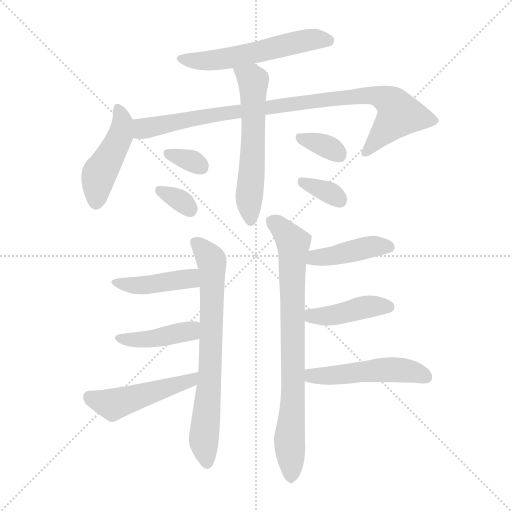
t = 0.00 s
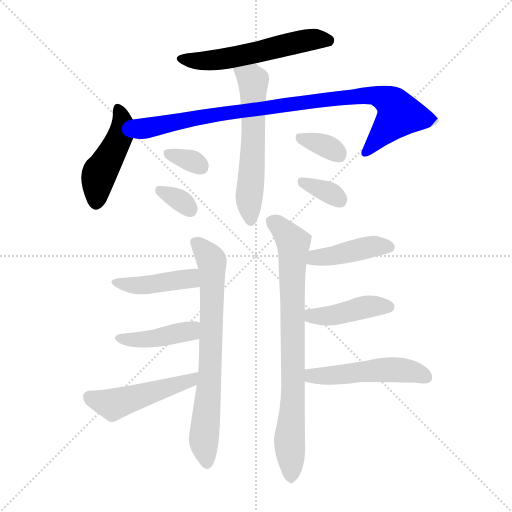
t = 2.10 s
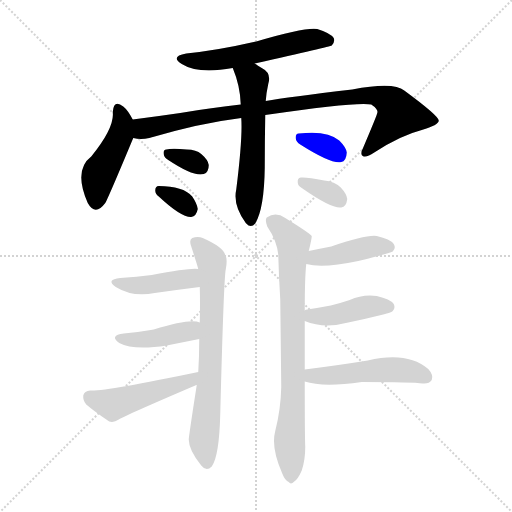
t = 4.20 s
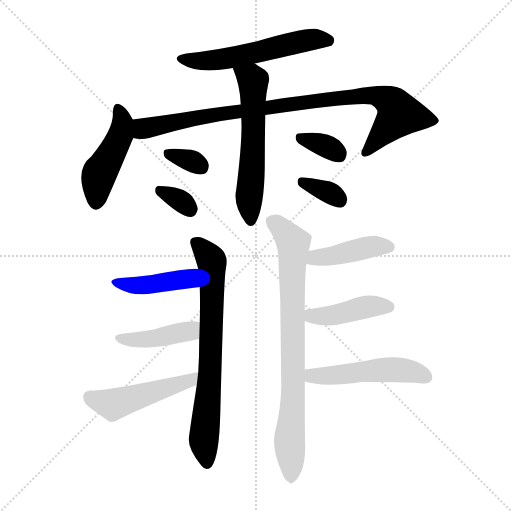
t = 6.29 s
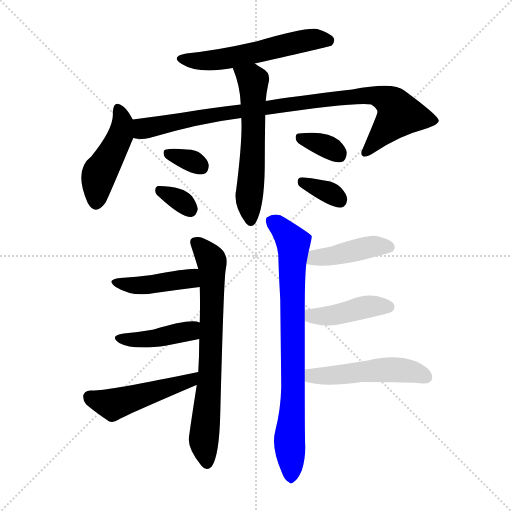
t = 8.39 s
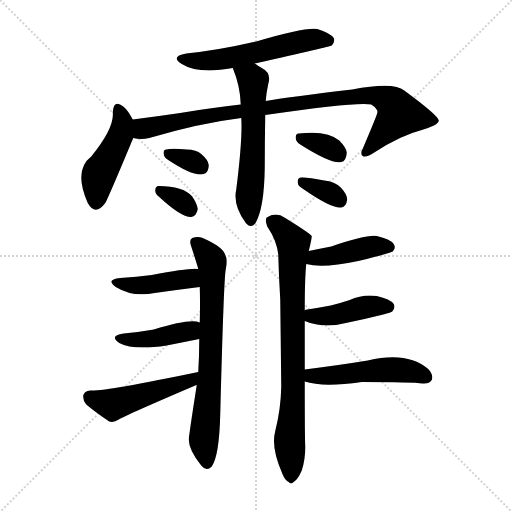
t = 10.49 s

The animated SVG that drew these frames (rendered in a browser with its animation timeline set to each time). Animation: 16 CSS @keyframes rules; one cycle of 10.49 s.

<svg version="1.1" viewBox="0 0 1024 1024" xmlns="http://www.w3.org/2000/svg">
  <g stroke="lightgray" stroke-dasharray="1,1" stroke-width="1" transform="scale(4, 4)">
    <line x1="0" y1="0" x2="256" y2="256"></line>
    <line x1="256" y1="0" x2="0" y2="256"></line>
    <line x1="128" y1="0" x2="128" y2="256"></line>
    <line x1="0" y1="128" x2="256" y2="128"></line>
  </g>
<g transform="scale(1, -1) translate(0, -900)">
   <style type="text/css">
    @keyframes keyframes0 {
      from {
       stroke: blue;
       stroke-dashoffset: 556;
       stroke-width: 128;
       }
       64% {
       animation-timing-function: step-end;
       stroke: blue;
       stroke-dashoffset: 0;
       stroke-width: 128;
       }
       to {
       stroke: black;
       stroke-width: 1024;
       }
       }
       #make-me-a-hanzi-animation-0 {
         animation: keyframes0 0.702474s both;
         animation-delay: 0.000000s;
         animation-timing-function: linear;
       }
    @keyframes keyframes1 {
      from {
       stroke: blue;
       stroke-dashoffset: 453;
       stroke-width: 128;
       }
       60% {
       animation-timing-function: step-end;
       stroke: blue;
       stroke-dashoffset: 0;
       stroke-width: 128;
       }
       to {
       stroke: black;
       stroke-width: 1024;
       }
       }
       #make-me-a-hanzi-animation-1 {
         animation: keyframes1 0.618652s both;
         animation-delay: 0.702474s;
         animation-timing-function: linear;
       }
    @keyframes keyframes2 {
      from {
       stroke: blue;
       stroke-dashoffset: 912;
       stroke-width: 128;
       }
       75% {
       animation-timing-function: step-end;
       stroke: blue;
       stroke-dashoffset: 0;
       stroke-width: 128;
       }
       to {
       stroke: black;
       stroke-width: 1024;
       }
       }
       #make-me-a-hanzi-animation-2 {
         animation: keyframes2 0.992188s both;
         animation-delay: 1.321126s;
         animation-timing-function: linear;
       }
    @keyframes keyframes3 {
      from {
       stroke: blue;
       stroke-dashoffset: 573;
       stroke-width: 128;
       }
       65% {
       animation-timing-function: step-end;
       stroke: blue;
       stroke-dashoffset: 0;
       stroke-width: 128;
       }
       to {
       stroke: black;
       stroke-width: 1024;
       }
       }
       #make-me-a-hanzi-animation-3 {
         animation: keyframes3 0.716309s both;
         animation-delay: 2.313314s;
         animation-timing-function: linear;
       }
    @keyframes keyframes4 {
      from {
       stroke: blue;
       stroke-dashoffset: 324;
       stroke-width: 128;
       }
       51% {
       animation-timing-function: step-end;
       stroke: blue;
       stroke-dashoffset: 0;
       stroke-width: 128;
       }
       to {
       stroke: black;
       stroke-width: 1024;
       }
       }
       #make-me-a-hanzi-animation-4 {
         animation: keyframes4 0.513672s both;
         animation-delay: 3.029622s;
         animation-timing-function: linear;
       }
    @keyframes keyframes5 {
      from {
       stroke: blue;
       stroke-dashoffset: 327;
       stroke-width: 128;
       }
       52% {
       animation-timing-function: step-end;
       stroke: blue;
       stroke-dashoffset: 0;
       stroke-width: 128;
       }
       to {
       stroke: black;
       stroke-width: 1024;
       }
       }
       #make-me-a-hanzi-animation-5 {
         animation: keyframes5 0.516113s both;
         animation-delay: 3.543294s;
         animation-timing-function: linear;
       }
    @keyframes keyframes6 {
      from {
       stroke: blue;
       stroke-dashoffset: 338;
       stroke-width: 128;
       }
       52% {
       animation-timing-function: step-end;
       stroke: blue;
       stroke-dashoffset: 0;
       stroke-width: 128;
       }
       to {
       stroke: black;
       stroke-width: 1024;
       }
       }
       #make-me-a-hanzi-animation-6 {
         animation: keyframes6 0.525065s both;
         animation-delay: 4.059408s;
         animation-timing-function: linear;
       }
    @keyframes keyframes7 {
      from {
       stroke: blue;
       stroke-dashoffset: 338;
       stroke-width: 128;
       }
       52% {
       animation-timing-function: step-end;
       stroke: blue;
       stroke-dashoffset: 0;
       stroke-width: 128;
       }
       to {
       stroke: black;
       stroke-width: 1024;
       }
       }
       #make-me-a-hanzi-animation-7 {
         animation: keyframes7 0.525065s both;
         animation-delay: 4.584473s;
         animation-timing-function: linear;
       }
    @keyframes keyframes8 {
      from {
       stroke: blue;
       stroke-dashoffset: 710;
       stroke-width: 128;
       }
       70% {
       animation-timing-function: step-end;
       stroke: blue;
       stroke-dashoffset: 0;
       stroke-width: 128;
       }
       to {
       stroke: black;
       stroke-width: 1024;
       }
       }
       #make-me-a-hanzi-animation-8 {
         animation: keyframes8 0.827799s both;
         animation-delay: 5.109538s;
         animation-timing-function: linear;
       }
    @keyframes keyframes9 {
      from {
       stroke: blue;
       stroke-dashoffset: 422;
       stroke-width: 128;
       }
       58% {
       animation-timing-function: step-end;
       stroke: blue;
       stroke-dashoffset: 0;
       stroke-width: 128;
       }
       to {
       stroke: black;
       stroke-width: 1024;
       }
       }
       #make-me-a-hanzi-animation-9 {
         animation: keyframes9 0.593424s both;
         animation-delay: 5.937337s;
         animation-timing-function: linear;
       }
    @keyframes keyframes10 {
      from {
       stroke: blue;
       stroke-dashoffset: 415;
       stroke-width: 128;
       }
       57% {
       animation-timing-function: step-end;
       stroke: blue;
       stroke-dashoffset: 0;
       stroke-width: 128;
       }
       to {
       stroke: black;
       stroke-width: 1024;
       }
       }
       #make-me-a-hanzi-animation-10 {
         animation: keyframes10 0.587728s both;
         animation-delay: 6.530762s;
         animation-timing-function: linear;
       }
    @keyframes keyframes11 {
      from {
       stroke: blue;
       stroke-dashoffset: 482;
       stroke-width: 128;
       }
       61% {
       animation-timing-function: step-end;
       stroke: blue;
       stroke-dashoffset: 0;
       stroke-width: 128;
       }
       to {
       stroke: black;
       stroke-width: 1024;
       }
       }
       #make-me-a-hanzi-animation-11 {
         animation: keyframes11 0.642253s both;
         animation-delay: 7.118490s;
         animation-timing-function: linear;
       }
    @keyframes keyframes12 {
      from {
       stroke: blue;
       stroke-dashoffset: 784;
       stroke-width: 128;
       }
       72% {
       animation-timing-function: step-end;
       stroke: blue;
       stroke-dashoffset: 0;
       stroke-width: 128;
       }
       to {
       stroke: black;
       stroke-width: 1024;
       }
       }
       #make-me-a-hanzi-animation-12 {
         animation: keyframes12 0.888021s both;
         animation-delay: 7.760742s;
         animation-timing-function: linear;
       }
    @keyframes keyframes13 {
      from {
       stroke: blue;
       stroke-dashoffset: 421;
       stroke-width: 128;
       }
       58% {
       animation-timing-function: step-end;
       stroke: blue;
       stroke-dashoffset: 0;
       stroke-width: 128;
       }
       to {
       stroke: black;
       stroke-width: 1024;
       }
       }
       #make-me-a-hanzi-animation-13 {
         animation: keyframes13 0.592611s both;
         animation-delay: 8.648763s;
         animation-timing-function: linear;
       }
    @keyframes keyframes14 {
      from {
       stroke: blue;
       stroke-dashoffset: 421;
       stroke-width: 128;
       }
       58% {
       animation-timing-function: step-end;
       stroke: blue;
       stroke-dashoffset: 0;
       stroke-width: 128;
       }
       to {
       stroke: black;
       stroke-width: 1024;
       }
       }
       #make-me-a-hanzi-animation-14 {
         animation: keyframes14 0.592611s both;
         animation-delay: 9.241374s;
         animation-timing-function: linear;
       }
    @keyframes keyframes15 {
      from {
       stroke: blue;
       stroke-dashoffset: 497;
       stroke-width: 128;
       }
       62% {
       animation-timing-function: step-end;
       stroke: blue;
       stroke-dashoffset: 0;
       stroke-width: 128;
       }
       to {
       stroke: black;
       stroke-width: 1024;
       }
       }
       #make-me-a-hanzi-animation-15 {
         animation: keyframes15 0.654460s both;
         animation-delay: 9.833984s;
         animation-timing-function: linear;
       }
</style>
<path d="M 509.5 773.0 Q 660.5 807.0 663.5 809.0 Q 670.5 816.0 667.5 824.0 Q 660.5 834.0 634.5 842.0 Q 610.5 846.0 512.5 817.0 Q 434.5 799.0 372.5 793.0 Q 339.5 787.0 363.5 772.0 Q 396.5 751.0 465.5 764.0 L 509.5 773.0 Z" fill="lightgray"></path> 
<path d="M 265.5 661.0 Q 255.5 680.0 246.5 687.0 Q 227.5 702.0 225.5 676.0 Q 229.5 645.0 182.5 587.0 Q 146.5 560.0 175.5 494.0 Q 190.5 467.0 210.5 494.0 Q 216.5 504.0 266.5 624.0 C 274.5 644.0 274.5 644.0 265.5 661.0 Z" fill="lightgray"></path> 
<path d="M 530.5 670.0 Q 714.5 697.0 742.5 691.0 Q 757.5 681.0 754.5 674.0 Q 754.5 671.0 726.5 605.0 Q 719.5 592.0 725.5 588.0 Q 732.5 584.0 748.5 595.0 Q 800.5 629.0 843.5 640.0 Q 877.5 650.0 877.5 659.0 Q 876.5 669.0 808.5 719.0 Q 787.5 737.0 704.5 721.0 Q 575.5 706.0 531.5 698.0 L 481.5 691.0 Q 424.5 685.0 360.5 674.0 Q 312.5 667.0 265.5 661.0 C 235.5 657.0 236.5 626.0 266.5 624.0 Q 281.5 620.0 298.5 624.0 Q 400.5 654.0 482.5 664.0 L 530.5 670.0 Z" fill="lightgray"></path> 
<path d="M 482.5 664.0 Q 485.5 625.0 472.5 521.0 Q 465.5 490.0 491.5 454.0 L 492.5 453.0 Q 501.5 443.0 510.5 453.0 Q 528.5 483.0 529.5 565.0 Q 529.5 617.0 530.5 670.0 L 531.5 698.0 Q 532.5 714.0 536.5 732.0 Q 543.5 754.0 523.5 764.0 Q 516.5 768.0 509.5 773.0 C 484.5 790.0 454.5 792.0 465.5 764.0 Q 480.5 728.0 481.5 691.0 L 482.5 664.0 Z" fill="lightgray"></path> 
<path d="M 336.5 580.0 Q 387.5 546.0 407.5 552.0 Q 417.5 555.0 417.5 570.0 Q 416.5 580.0 402.5 592.0 Q 392.5 601.0 373.5 601.0 Q 343.5 604.0 332.5 601.0 Q 325.5 600.0 327.5 591.0 Q 328.5 585.0 336.5 580.0 Z" fill="lightgray"></path> 
<path d="M 317.5 507.0 Q 362.5 465.0 382.5 466.0 Q 392.5 467.0 395.5 482.0 Q 394.5 492.0 384.5 507.0 Q 366.5 528.0 317.5 528.0 Q 310.5 528.0 310.5 519.0 Q 310.5 512.0 317.5 507.0 Z" fill="lightgray"></path> 
<path d="M 600.5 611.0 Q 663.5 571.0 682.5 576.0 Q 692.5 577.0 693.5 595.0 Q 692.5 605.0 678.5 619.0 Q 654.5 640.0 597.5 633.0 Q 590.5 633.0 591.5 623.0 Q 592.5 616.0 600.5 611.0 Z" fill="lightgray"></path> 
<path d="M 603.5 524.0 Q 663.5 482.0 682.5 485.0 Q 692.5 486.0 694.5 502.0 Q 693.5 512.0 681.5 525.0 Q 669.5 537.0 648.5 539.0 Q 614.5 546.0 601.5 545.0 Q 594.5 544.0 595.5 535.0 Q 595.5 529.0 603.5 524.0 Z" fill="lightgray"></path> 
<path d="M 393.5 130.0 Q 377.5 27.0 377.5 21.0 Q 377.5 0.0 402.5 -31.0 Q 412.5 -44.0 423.5 -33.0 Q 438.5 -12.0 440.5 72.0 Q 447.5 343.0 451.5 361.0 Q 455.5 382.0 450.5 390.0 Q 446.5 406.0 405.5 424.0 Q 395.5 428.0 384.5 424.0 Q 377.5 420.0 382.5 407.0 Q 394.5 370.0 396.5 362.0 L 399.5 326.0 Q 400.5 296.0 399.5 255.0 L 398.5 222.0 Q 398.5 189.0 396.5 156.0 L 393.5 130.0 Z" fill="lightgray"></path> 
<path d="M 396.5 362.0 Q 381.5 365.0 303.5 350.0 Q 273.5 346.0 240.5 344.0 Q 210.5 341.0 231.5 326.0 Q 265.5 305.0 309.5 314.0 Q 351.5 320.0 399.5 326.0 C 429.5 330.0 426.5 360.0 396.5 362.0 Z" fill="lightgray"></path> 
<path d="M 399.5 255.0 Q 381.5 264.0 307.5 241.0 Q 304.5 241.0 301.5 240.0 Q 276.5 236.0 247.5 233.0 Q 217.5 229.0 238.5 214.0 Q 266.5 199.0 333.5 209.0 Q 363.5 215.0 398.5 222.0 C 427.5 228.0 428.5 246.0 399.5 255.0 Z" fill="lightgray"></path> 
<path d="M 396.5 156.0 Q 209.5 117.0 180.5 119.0 Q 168.5 118.0 166.5 109.0 Q 165.5 99.0 172.5 91.0 Q 191.5 75.0 218.5 57.0 Q 227.5 54.0 237.5 61.0 Q 252.5 70.0 390.5 129.0 Q 390.5 130.0 393.5 130.0 C 421.5 141.0 425.5 162.0 396.5 156.0 Z" fill="lightgray"></path> 
<path d="M 609.5 161.0 Q 609.5 204.0 609.5 258.0 L 609.5 279.0 Q 609.5 345.0 612.5 372.0 L 617.5 398.0 Q 623.5 422.0 623.5 428.0 Q 617.5 435.0 570.5 464.0 Q 551.5 477.0 533.5 465.0 Q 529.5 461.0 534.5 447.0 Q 553.5 419.0 556.5 391.0 Q 557.5 349.0 560.5 301.0 Q 561.5 217.0 562.5 126.0 Q 561.5 81.0 550.5 38.0 Q 541.5 5.0 564.5 -47.0 Q 570.5 -62.0 577.5 -64.0 Q 581.5 -70.0 588.5 -63.0 Q 595.5 -59.0 603.5 -41.0 Q 610.5 -20.0 610.5 6.0 Q 609.5 25.0 609.5 137.0 L 609.5 161.0 Z" fill="lightgray"></path> 
<path d="M 612.5 372.0 Q 645.5 363.0 716.5 378.0 Q 777.5 393.0 785.5 397.0 Q 792.5 404.0 787.5 412.0 Q 780.5 422.0 753.5 428.0 Q 732.5 431.0 662.5 407.0 Q 641.5 403.0 617.5 398.0 C 588.5 392.0 583.5 379.0 612.5 372.0 Z" fill="lightgray"></path> 
<path d="M 609.5 258.0 Q 648.5 242.0 696.5 255.0 Q 730.5 262.0 766.5 271.0 Q 782.5 275.0 784.5 277.0 Q 791.5 284.0 787.5 292.0 Q 780.5 302.0 753.5 308.0 Q 725.5 312.0 699.5 300.0 Q 681.5 294.0 661.5 289.0 Q 640.5 285.0 614.5 281.0 Q 610.5 281.0 609.5 279.0 C 581.5 268.0 581.5 268.0 609.5 258.0 Z" fill="lightgray"></path> 
<path d="M 609.5 137.0 Q 645.5 125.0 723.5 136.0 Q 825.5 136.0 845.5 133.0 Q 858.5 132.0 863.5 140.0 Q 867.5 150.0 856.5 162.0 Q 814.5 198.0 735.5 179.0 Q 680.5 170.0 609.5 161.0 C 579.5 157.0 580.5 145.0 609.5 137.0 Z" fill="lightgray"></path> 
      <clipPath id="make-me-a-hanzi-clip-0">
      <path d="M 509.5 773.0 Q 660.5 807.0 663.5 809.0 Q 670.5 816.0 667.5 824.0 Q 660.5 834.0 634.5 842.0 Q 610.5 846.0 512.5 817.0 Q 434.5 799.0 372.5 793.0 Q 339.5 787.0 363.5 772.0 Q 396.5 751.0 465.5 764.0 L 509.5 773.0 Z" fill="lightgray"></path>
      </clipPath>
      <path clip-path="url(#make-me-a-hanzi-clip-0)" d="M 365.5 784.0 L 420.5 778.0 L 519.5 794.0 L 529.5 801.0 L 614.5 820.0 L 659.5 818.0 " fill="none" id="make-me-a-hanzi-animation-0" stroke-dasharray="428 856" stroke-linecap="round"></path>

      <clipPath id="make-me-a-hanzi-clip-1">
      <path d="M 265.5 661.0 Q 255.5 680.0 246.5 687.0 Q 227.5 702.0 225.5 676.0 Q 229.5 645.0 182.5 587.0 Q 146.5 560.0 175.5 494.0 Q 190.5 467.0 210.5 494.0 Q 216.5 504.0 266.5 624.0 C 274.5 644.0 274.5 644.0 265.5 661.0 Z" fill="lightgray"></path>
      </clipPath>
      <path clip-path="url(#make-me-a-hanzi-clip-1)" d="M 236.5 681.0 L 245.5 654.0 L 238.5 621.0 L 197.5 551.0 L 191.5 498.0 " fill="none" id="make-me-a-hanzi-animation-1" stroke-dasharray="325 650" stroke-linecap="round"></path>

      <clipPath id="make-me-a-hanzi-clip-2">
      <path d="M 530.5 670.0 Q 714.5 697.0 742.5 691.0 Q 757.5 681.0 754.5 674.0 Q 754.5 671.0 726.5 605.0 Q 719.5 592.0 725.5 588.0 Q 732.5 584.0 748.5 595.0 Q 800.5 629.0 843.5 640.0 Q 877.5 650.0 877.5 659.0 Q 876.5 669.0 808.5 719.0 Q 787.5 737.0 704.5 721.0 Q 575.5 706.0 531.5 698.0 L 481.5 691.0 Q 424.5 685.0 360.5 674.0 Q 312.5 667.0 265.5 661.0 C 235.5 657.0 236.5 626.0 266.5 624.0 Q 281.5 620.0 298.5 624.0 Q 400.5 654.0 482.5 664.0 L 530.5 670.0 Z" fill="lightgray"></path>
      </clipPath>
      <path clip-path="url(#make-me-a-hanzi-clip-2)" d="M 272.5 630.0 L 285.5 643.0 L 417.5 669.0 L 672.5 705.0 L 756.5 708.0 L 781.5 697.0 L 798.5 672.0 L 730.5 594.0 " fill="none" id="make-me-a-hanzi-animation-2" stroke-dasharray="784 1568" stroke-linecap="round"></path>

      <clipPath id="make-me-a-hanzi-clip-3">
      <path d="M 482.5 664.0 Q 485.5 625.0 472.5 521.0 Q 465.5 490.0 491.5 454.0 L 492.5 453.0 Q 501.5 443.0 510.5 453.0 Q 528.5 483.0 529.5 565.0 Q 529.5 617.0 530.5 670.0 L 531.5 698.0 Q 532.5 714.0 536.5 732.0 Q 543.5 754.0 523.5 764.0 Q 516.5 768.0 509.5 773.0 C 484.5 790.0 454.5 792.0 465.5 764.0 Q 480.5 728.0 481.5 691.0 L 482.5 664.0 Z" fill="lightgray"></path>
      </clipPath>
      <path clip-path="url(#make-me-a-hanzi-clip-3)" d="M 474.5 759.0 L 506.5 738.0 L 501.5 459.0 " fill="none" id="make-me-a-hanzi-animation-3" stroke-dasharray="445 890" stroke-linecap="round"></path>

      <clipPath id="make-me-a-hanzi-clip-4">
      <path d="M 336.5 580.0 Q 387.5 546.0 407.5 552.0 Q 417.5 555.0 417.5 570.0 Q 416.5 580.0 402.5 592.0 Q 392.5 601.0 373.5 601.0 Q 343.5 604.0 332.5 601.0 Q 325.5 600.0 327.5 591.0 Q 328.5 585.0 336.5 580.0 Z" fill="lightgray"></path>
      </clipPath>
      <path clip-path="url(#make-me-a-hanzi-clip-4)" d="M 338.5 592.0 L 401.5 567.0 " fill="none" id="make-me-a-hanzi-animation-4" stroke-dasharray="196 392" stroke-linecap="round"></path>

      <clipPath id="make-me-a-hanzi-clip-5">
      <path d="M 317.5 507.0 Q 362.5 465.0 382.5 466.0 Q 392.5 467.0 395.5 482.0 Q 394.5 492.0 384.5 507.0 Q 366.5 528.0 317.5 528.0 Q 310.5 528.0 310.5 519.0 Q 310.5 512.0 317.5 507.0 Z" fill="lightgray"></path>
      </clipPath>
      <path clip-path="url(#make-me-a-hanzi-clip-5)" d="M 321.5 518.0 L 360.5 499.0 L 380.5 480.0 " fill="none" id="make-me-a-hanzi-animation-5" stroke-dasharray="199 398" stroke-linecap="round"></path>

      <clipPath id="make-me-a-hanzi-clip-6">
      <path d="M 600.5 611.0 Q 663.5 571.0 682.5 576.0 Q 692.5 577.0 693.5 595.0 Q 692.5 605.0 678.5 619.0 Q 654.5 640.0 597.5 633.0 Q 590.5 633.0 591.5 623.0 Q 592.5 616.0 600.5 611.0 Z" fill="lightgray"></path>
      </clipPath>
      <path clip-path="url(#make-me-a-hanzi-clip-6)" d="M 603.5 623.0 L 661.5 604.0 L 677.5 591.0 " fill="none" id="make-me-a-hanzi-animation-6" stroke-dasharray="210 420" stroke-linecap="round"></path>

      <clipPath id="make-me-a-hanzi-clip-7">
      <path d="M 603.5 524.0 Q 663.5 482.0 682.5 485.0 Q 692.5 486.0 694.5 502.0 Q 693.5 512.0 681.5 525.0 Q 669.5 537.0 648.5 539.0 Q 614.5 546.0 601.5 545.0 Q 594.5 544.0 595.5 535.0 Q 595.5 529.0 603.5 524.0 Z" fill="lightgray"></path>
      </clipPath>
      <path clip-path="url(#make-me-a-hanzi-clip-7)" d="M 606.5 535.0 L 658.5 515.0 L 679.5 500.0 " fill="none" id="make-me-a-hanzi-animation-7" stroke-dasharray="210 420" stroke-linecap="round"></path>

      <clipPath id="make-me-a-hanzi-clip-8">
      <path d="M 393.5 130.0 Q 377.5 27.0 377.5 21.0 Q 377.5 0.0 402.5 -31.0 Q 412.5 -44.0 423.5 -33.0 Q 438.5 -12.0 440.5 72.0 Q 447.5 343.0 451.5 361.0 Q 455.5 382.0 450.5 390.0 Q 446.5 406.0 405.5 424.0 Q 395.5 428.0 384.5 424.0 Q 377.5 420.0 382.5 407.0 Q 394.5 370.0 396.5 362.0 L 399.5 326.0 Q 400.5 296.0 399.5 255.0 L 398.5 222.0 Q 398.5 189.0 396.5 156.0 L 393.5 130.0 Z" fill="lightgray"></path>
      </clipPath>
      <path clip-path="url(#make-me-a-hanzi-clip-8)" d="M 391.5 415.0 L 424.5 373.0 L 420.5 139.0 L 407.5 20.0 L 413.5 -26.0 " fill="none" id="make-me-a-hanzi-animation-8" stroke-dasharray="582 1164" stroke-linecap="round"></path>

      <clipPath id="make-me-a-hanzi-clip-9">
      <path d="M 396.5 362.0 Q 381.5 365.0 303.5 350.0 Q 273.5 346.0 240.5 344.0 Q 210.5 341.0 231.5 326.0 Q 265.5 305.0 309.5 314.0 Q 351.5 320.0 399.5 326.0 C 429.5 330.0 426.5 360.0 396.5 362.0 Z" fill="lightgray"></path>
      </clipPath>
      <path clip-path="url(#make-me-a-hanzi-clip-9)" d="M 233.5 336.0 L 284.5 329.0 L 379.5 343.0 L 392.5 356.0 " fill="none" id="make-me-a-hanzi-animation-9" stroke-dasharray="294 588" stroke-linecap="round"></path>

      <clipPath id="make-me-a-hanzi-clip-10">
      <path d="M 399.5 255.0 Q 381.5 264.0 307.5 241.0 Q 304.5 241.0 301.5 240.0 Q 276.5 236.0 247.5 233.0 Q 217.5 229.0 238.5 214.0 Q 266.5 199.0 333.5 209.0 Q 363.5 215.0 398.5 222.0 C 427.5 228.0 428.5 246.0 399.5 255.0 Z" fill="lightgray"></path>
      </clipPath>
      <path clip-path="url(#make-me-a-hanzi-clip-10)" d="M 240.5 225.0 L 320.5 225.0 L 380.5 238.0 L 393.5 250.0 " fill="none" id="make-me-a-hanzi-animation-10" stroke-dasharray="287 574" stroke-linecap="round"></path>

      <clipPath id="make-me-a-hanzi-clip-11">
      <path d="M 396.5 156.0 Q 209.5 117.0 180.5 119.0 Q 168.5 118.0 166.5 109.0 Q 165.5 99.0 172.5 91.0 Q 191.5 75.0 218.5 57.0 Q 227.5 54.0 237.5 61.0 Q 252.5 70.0 390.5 129.0 Q 390.5 130.0 393.5 130.0 C 421.5 141.0 425.5 162.0 396.5 156.0 Z" fill="lightgray"></path>
      </clipPath>
      <path clip-path="url(#make-me-a-hanzi-clip-11)" d="M 179.5 106.0 L 225.5 91.0 L 338.5 128.0 L 349.5 127.0 L 360.5 136.0 L 374.5 134.0 L 384.5 151.0 " fill="none" id="make-me-a-hanzi-animation-11" stroke-dasharray="354 708" stroke-linecap="round"></path>

      <clipPath id="make-me-a-hanzi-clip-12">
      <path d="M 609.5 161.0 Q 609.5 204.0 609.5 258.0 L 609.5 279.0 Q 609.5 345.0 612.5 372.0 L 617.5 398.0 Q 623.5 422.0 623.5 428.0 Q 617.5 435.0 570.5 464.0 Q 551.5 477.0 533.5 465.0 Q 529.5 461.0 534.5 447.0 Q 553.5 419.0 556.5 391.0 Q 557.5 349.0 560.5 301.0 Q 561.5 217.0 562.5 126.0 Q 561.5 81.0 550.5 38.0 Q 541.5 5.0 564.5 -47.0 Q 570.5 -62.0 577.5 -64.0 Q 581.5 -70.0 588.5 -63.0 Q 595.5 -59.0 603.5 -41.0 Q 610.5 -20.0 610.5 6.0 Q 609.5 25.0 609.5 137.0 L 609.5 161.0 Z" fill="lightgray"></path>
      </clipPath>
      <path clip-path="url(#make-me-a-hanzi-clip-12)" d="M 543.5 459.0 L 587.5 413.0 L 581.5 -51.0 " fill="none" id="make-me-a-hanzi-animation-12" stroke-dasharray="656 1312" stroke-linecap="round"></path>

      <clipPath id="make-me-a-hanzi-clip-13">
      <path d="M 612.5 372.0 Q 645.5 363.0 716.5 378.0 Q 777.5 393.0 785.5 397.0 Q 792.5 404.0 787.5 412.0 Q 780.5 422.0 753.5 428.0 Q 732.5 431.0 662.5 407.0 Q 641.5 403.0 617.5 398.0 C 588.5 392.0 583.5 379.0 612.5 372.0 Z" fill="lightgray"></path>
      </clipPath>
      <path clip-path="url(#make-me-a-hanzi-clip-13)" d="M 618.5 378.0 L 748.5 408.0 L 779.5 405.0 " fill="none" id="make-me-a-hanzi-animation-13" stroke-dasharray="293 586" stroke-linecap="round"></path>

      <clipPath id="make-me-a-hanzi-clip-14">
      <path d="M 609.5 258.0 Q 648.5 242.0 696.5 255.0 Q 730.5 262.0 766.5 271.0 Q 782.5 275.0 784.5 277.0 Q 791.5 284.0 787.5 292.0 Q 780.5 302.0 753.5 308.0 Q 725.5 312.0 699.5 300.0 Q 681.5 294.0 661.5 289.0 Q 640.5 285.0 614.5 281.0 Q 610.5 281.0 609.5 279.0 C 581.5 268.0 581.5 268.0 609.5 258.0 Z" fill="lightgray"></path>
      </clipPath>
      <path clip-path="url(#make-me-a-hanzi-clip-14)" d="M 614.5 274.0 L 645.5 267.0 L 734.5 287.0 L 776.5 286.0 " fill="none" id="make-me-a-hanzi-animation-14" stroke-dasharray="293 586" stroke-linecap="round"></path>

      <clipPath id="make-me-a-hanzi-clip-15">
      <path d="M 609.5 137.0 Q 645.5 125.0 723.5 136.0 Q 825.5 136.0 845.5 133.0 Q 858.5 132.0 863.5 140.0 Q 867.5 150.0 856.5 162.0 Q 814.5 198.0 735.5 179.0 Q 680.5 170.0 609.5 161.0 C 579.5 157.0 580.5 145.0 609.5 137.0 Z" fill="lightgray"></path>
      </clipPath>
      <path clip-path="url(#make-me-a-hanzi-clip-15)" d="M 616.5 143.0 L 624.5 148.0 L 766.5 161.0 L 819.5 158.0 L 853.5 146.0 " fill="none" id="make-me-a-hanzi-animation-15" stroke-dasharray="369 738" stroke-linecap="round"></path>

</g>
</svg>
